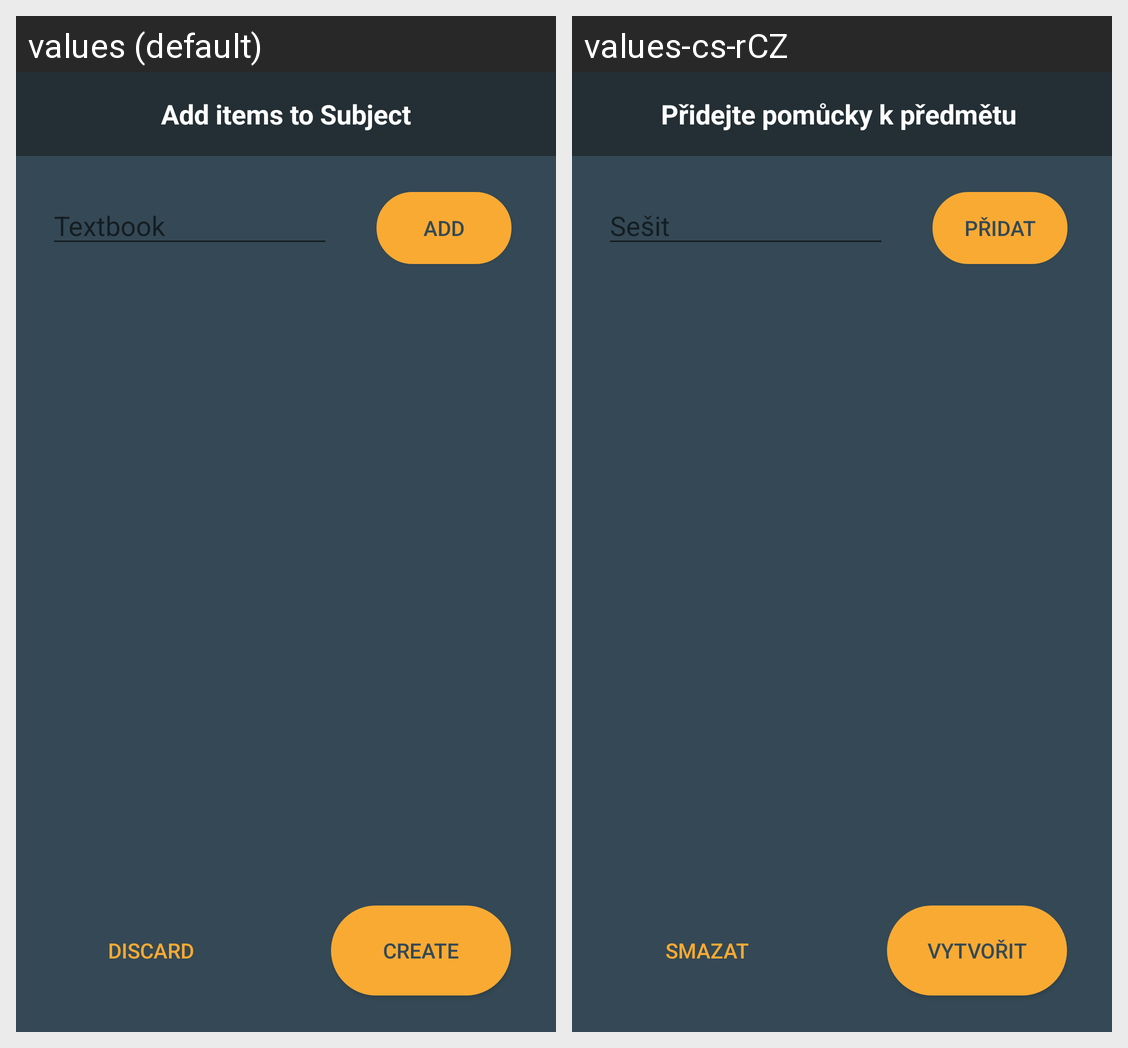

Here is an Android app screen in its default locale and in the app's own translations. Write out the translated-string differences for the strings that appear on this screen.
Android screen res/layout/activity_add_items.xml rendered under 2 locales, left to right: values (default), values-cs-rCZ. Device: Nexus 5 (rendered at 1080×1920; each locale shown at half size, 540×960, under a caption strip naming it); theme DARK.
Strings drawn on this screen, with the default value and each locale's value (text and hints the layout hard-codes, and strings that could not be matched under every locale, appear in the picture but are not listed):

title_add_item
  values: Add items to Subject
  values-cs-rCZ: Přidejte pomůcky k předmětu 

add_button
  values: add
  values-cs-rCZ: přidat

create_button
  values: create
  values-cs-rCZ: vytvořit

discard_button
  values: discard
  values-cs-rCZ: smazat

item_hint
  values: Textbook
  values-cs-rCZ: Sešit
